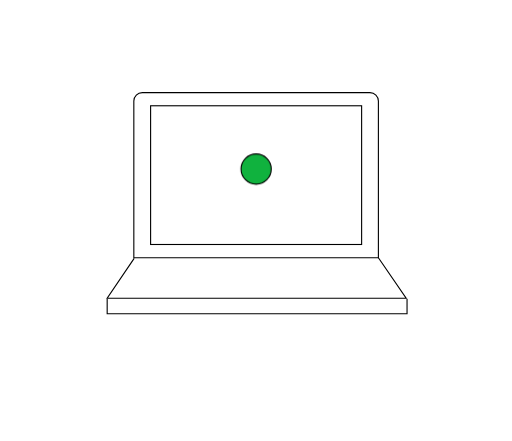
t = 0.00 s
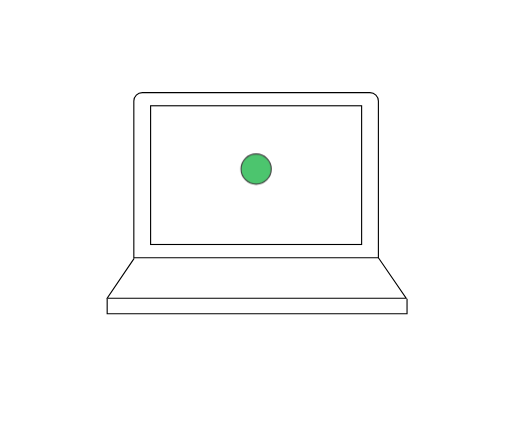
t = 0.38 s
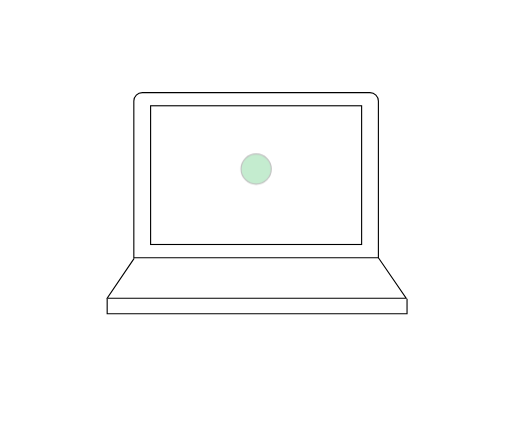
t = 1.13 s
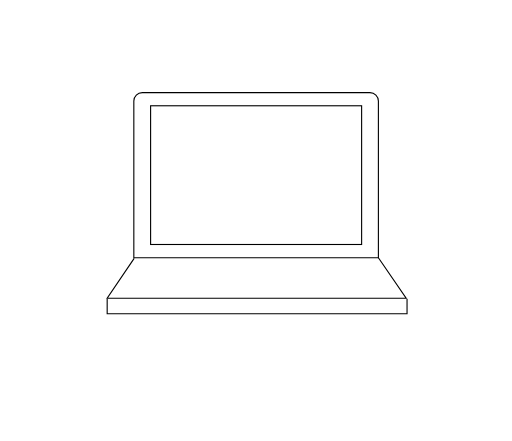
t = 1.50 s
t = 1.88 s: frame unchanged from t = 1.13 s, image omitted
t = 2.63 s: frame unchanged from t = 0.38 s, image omitted

The animated SVG that drew these frames (rendered in a browser with its animation timeline set to each time). Animation: 2 CSS @keyframes rules; one cycle of 3.00 s, repeats indefinitely.

<svg version="1.1" id="el_S1gJQ28h7" xmlns="http://www.w3.org/2000/svg" xmlns:xlink="http://www.w3.org/1999/xlink" x="0px" y="0px" viewBox="0 0 461 397" style="enable-background:new 0 0 461.8 397.9;" xml:space="preserve"><style>@-webkit-keyframes el_ryrlJQ2L27_Animation{0%{opacity: 1;}50%{opacity: 0;}100%{opacity: 1;}}@keyframes el_ryrlJQ2L27_Animation{0%{opacity: 1;}50%{opacity: 0;}100%{opacity: 1;}}#el_S1gJQ28h7 *{-webkit-animation-duration: 3s;animation-duration: 3s;-webkit-animation-iteration-count: infinite;animation-iteration-count: infinite;-webkit-animation-play-state: running;animation-play-state: running;-webkit-animation-timing-function: cubic-bezier(0, 0, 1, 1);animation-timing-function: cubic-bezier(0, 0, 1, 1);}#el_r1Wx1QhI2Q{fill: none;stroke: #000000;stroke-miterlimit: 10;}#el_ryflyQh83m{fill: none;stroke: #000000;stroke-miterlimit: 10;}#el_r17xym3UhX{fill: none;stroke: #000000;stroke-miterlimit: 10;}#el_rJVlk73L2X{fill: none;stroke: #000000;stroke-miterlimit: 10;}#el_ryrlJQ2L27{fill: #10B23E;stroke: #000000;stroke-miterlimit: 10;}#el_S1gJQ28h7:hover #el_ryrlJQ2L27{-webkit-animation-name: el_ryrlJQ2L27_Animation;animation-name: el_ryrlJQ2L27_Animation;}</style>

<g id="el_r1xlkQn8n7">
	<path d="M340.7,232H120.5V91c0-4.2,3.4-7.6,7.6-7.6h205c4.2,0,7.6,3.4,7.6,7.6V232z" id="el_r1Wx1QhI2Q"/>
	<polyline points="120.8,232.6 96.5,268.5 365.7,268.5 340.7,232 &#9;" id="el_ryflyQh83m"/>
	<polyline points="366.5,269 366.5,282.5 96.5,282.5 96.5,269 &#9;" id="el_r17xym3UhX"/>
	<rect x="135.6" y="95.2" width="190" height="124.9" id="el_rJVlk73L2X"/>
</g>
<circle cx="230.6" cy="152.2" r="13.6" id="el_ryrlJQ2L27"/>
</svg>